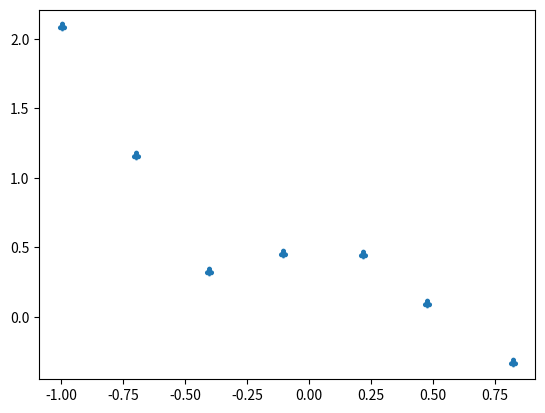

The script that saved this image: (Note: this script raises an exception after producing the figure.)
#we use polynominal h(x) = theta0*x0 + theta1*x1 + theta2*x2 + theta3*x3
import matplotlib.pyplot as plt
import numpy as np

plt.figure(1)

#just plot x values in range 0, 10 step 0.5
x = np.array([-0.99768,
	-0.69574,
	-0.40373,
	-0.10236,
	0.22024,
	0.47742,
	0.82229])
m = len(x)
#generate y values x^2-10x+25
y = np.array([2.0885,
	1.1646,
	0.3287,
	0.46013,
	0.44808,
	0.10013,
	-0.32952])

plt.scatter(x, y, marker=r'$\clubsuit$')
plt.hold(True)
#convert to vectors
x_train = np.array([np.ones(len(x)), x, np.power(x, 2), np.power(x, 3), np.power(x, 4), np.power(x, 5)])
y_train = (y[:, np.newaxis])

#h = theta0*x0 + theta1*x1 + theta2*x2 (x0=1 and x2=x^2)
theta = np.array(np.zeros((x_train.shape[0], 1)))

i = 0
alpha = 0.0001
lamda = 10

while True:
	i = i + 1
	h = theta.T.dot(x_train)
	error = h.T - y_train
	J = (error.T.dot(error) + lamda*theta[1::,0].T.dot(theta[1::,0]))/2*m; print(J)
	if(J < 0.01):
		break
	theta[0,0::] = theta[0,0::] - alpha*x_train.dot(error)[0,0::]/m;
	theta[1::,0] = theta[1::,0] - alpha*(x_train.dot(error)[1::,0] - theta[1::,0])/m;
print(theta)
y_pred = theta.T.dot(x_train)
plt.plot(x, y_pred.T)
plt.show()
